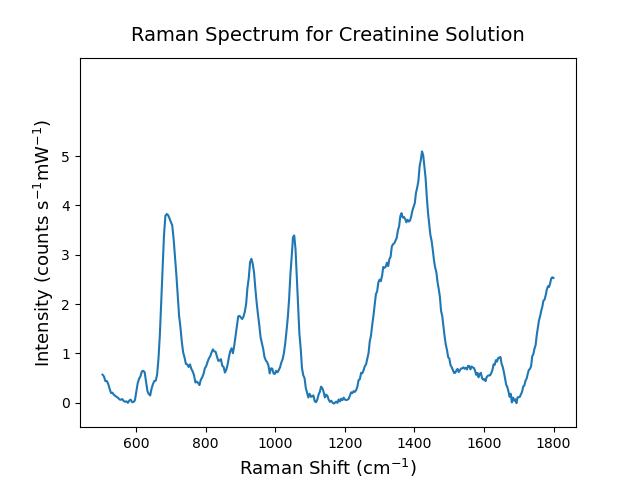

The table this chart was drawn from, first rows:
wave, intst
503.9, 0.5656
508, 0.5292
512, 0.4354
516.1, 0.4379
520.2, 0.3793
524.2, 0.2771
528.3, 0.1926
532.4, 0.2004
536.4, 0.1567
540.5, 0.1367
544.5, 0.116
548.6, 0.09492
552.6, 0.06349
556.6, 0.05657
560.7, 0.07037
564.7, 0.03058
568.7, 0.01532
572.8, 0.02457
576.8, -0.005784
580.8, 0.04108
584.8, 0.05976
588.9, 0.006455
592.9, 0.01195
596.9, 0.04641
600.9, 0.2267
604.9, 0.3946
608.9, 0.4848
612.9, 0.5355
616.9, 0.6328
620.9, 0.6443
624.9, 0.6154
628.9, 0.4175
632.9, 0.2332
636.8, 0.1719
640.8, 0.1434
644.8, 0.2873
648.8, 0.3751
652.8, 0.4391
656.7, 0.4426
660.7, 0.5684
664.7, 0.8959
668.6, 1.384
672.6, 2.051
676.5, 2.689
680.5, 3.406
684.4, 3.788
688.4, 3.827
692.3, 3.802
696.3, 3.737
700.2, 3.662
704.1, 3.597
708.1, 3.323
712.0, 2.956
715.9, 2.597
719.9, 2.175
723.8, 1.764
727.7, 1.528
731.6, 1.233
735.5, 1.017
739.4, 0.9146
... 300 more rows
